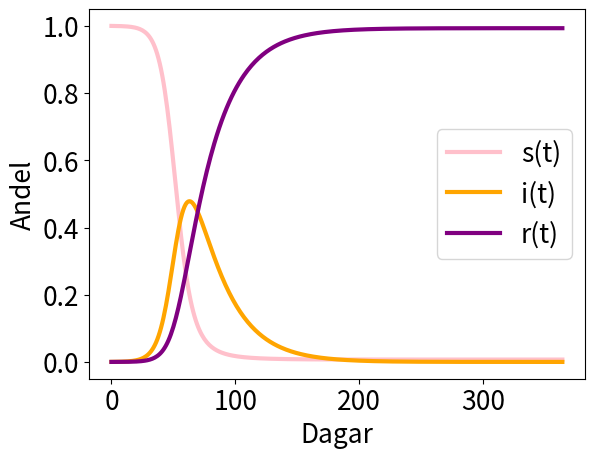

Source code (Python):
''' detta skript löser SIR-modellen och plottar lösningarna, för givna
    bygennelsevillkor och värden på b och k
'''
import numpy as np
from scipy.integrate import odeint
import matplotlib.pyplot as plt


#funktion som returnerar listan dz/dt=[dsdt, didt, drdt]. Löser SIR-modellen
def model(z,t):
    s = z[0]
    i = z[1]
    r = z[2]
    #ange värdet på b (antal smittosamma kontakter) & k (andelen som tillfrisknar varje dag)
    b = 0.2
    k = 0.04 #k=1/D där D är antal dagar en person är infekterad i snitt
    #R_0 = b/k
    dsdt = -b*s*i
    didt = b*s*i-k*i
    drdt = k*i
    dzdt = [dsdt,didt, drdt]
    return dzdt

#begynnelsevillkor, s(0)=1, i(0)=0.0002, r(0)=0
z0 = [1,0.0002,0]

#antal tidpunkter (dagar) vi vill lösa differentialakvationen för
n = 365

#skapar en lista med tidpunkterna [0, 1, 2, 3, ..., 363, 364]
t = np.linspace(0,n-1,n)

#löser SIR-modellen
solution = odeint(model, z0, t)
''' solution innehåller lösningarna till alla tre: s(t), i(t) & r(t). solution
    är en lista av längd n=365. Varje element i denna lista ger lösningen av
    differentialekvationerna vid varje tidpunkt. Vart och ett av dessa element
    är i sin tur en lista av längd 3, på formen [s(t_j), i(t_j), r(t_j)] där
    t_j är en specifik tidpunkt (exempelvis dag 73). Alltså;
    solution = [[s(0), i(0), r(0)], [s(1), i(1), r(1)], ... [s(364), i(364), r(364)]]
'''
s_solution = solution[:, 0] #vi hämtar alla element på plats ett i varje lista i solution
i_solution = solution[:, 1] #vi hämtar alla element på plats två i varje lista i solution
r_solution = solution[:, 2] #vi hämtar alla element på plats tre i varje lista i solution

#plotta de tre linjerna
plt.rcParams.update({'font.size': 19})
plt.plot(t, s_solution,'pink',label='s(t)',linewidth=3)
plt.plot(t, i_solution,'orange',label='i(t)',linewidth=3)
plt.plot(t, r_solution,'purple',label='r(t)',linewidth=3)

plt.xlabel("Dagar")
plt.ylabel("Andel")
plt.legend(loc='best') #väljer den 'bästa' platsen för linjebeskrivningarna
#plt.savefig("SIRexempel.png")
plt.show()
